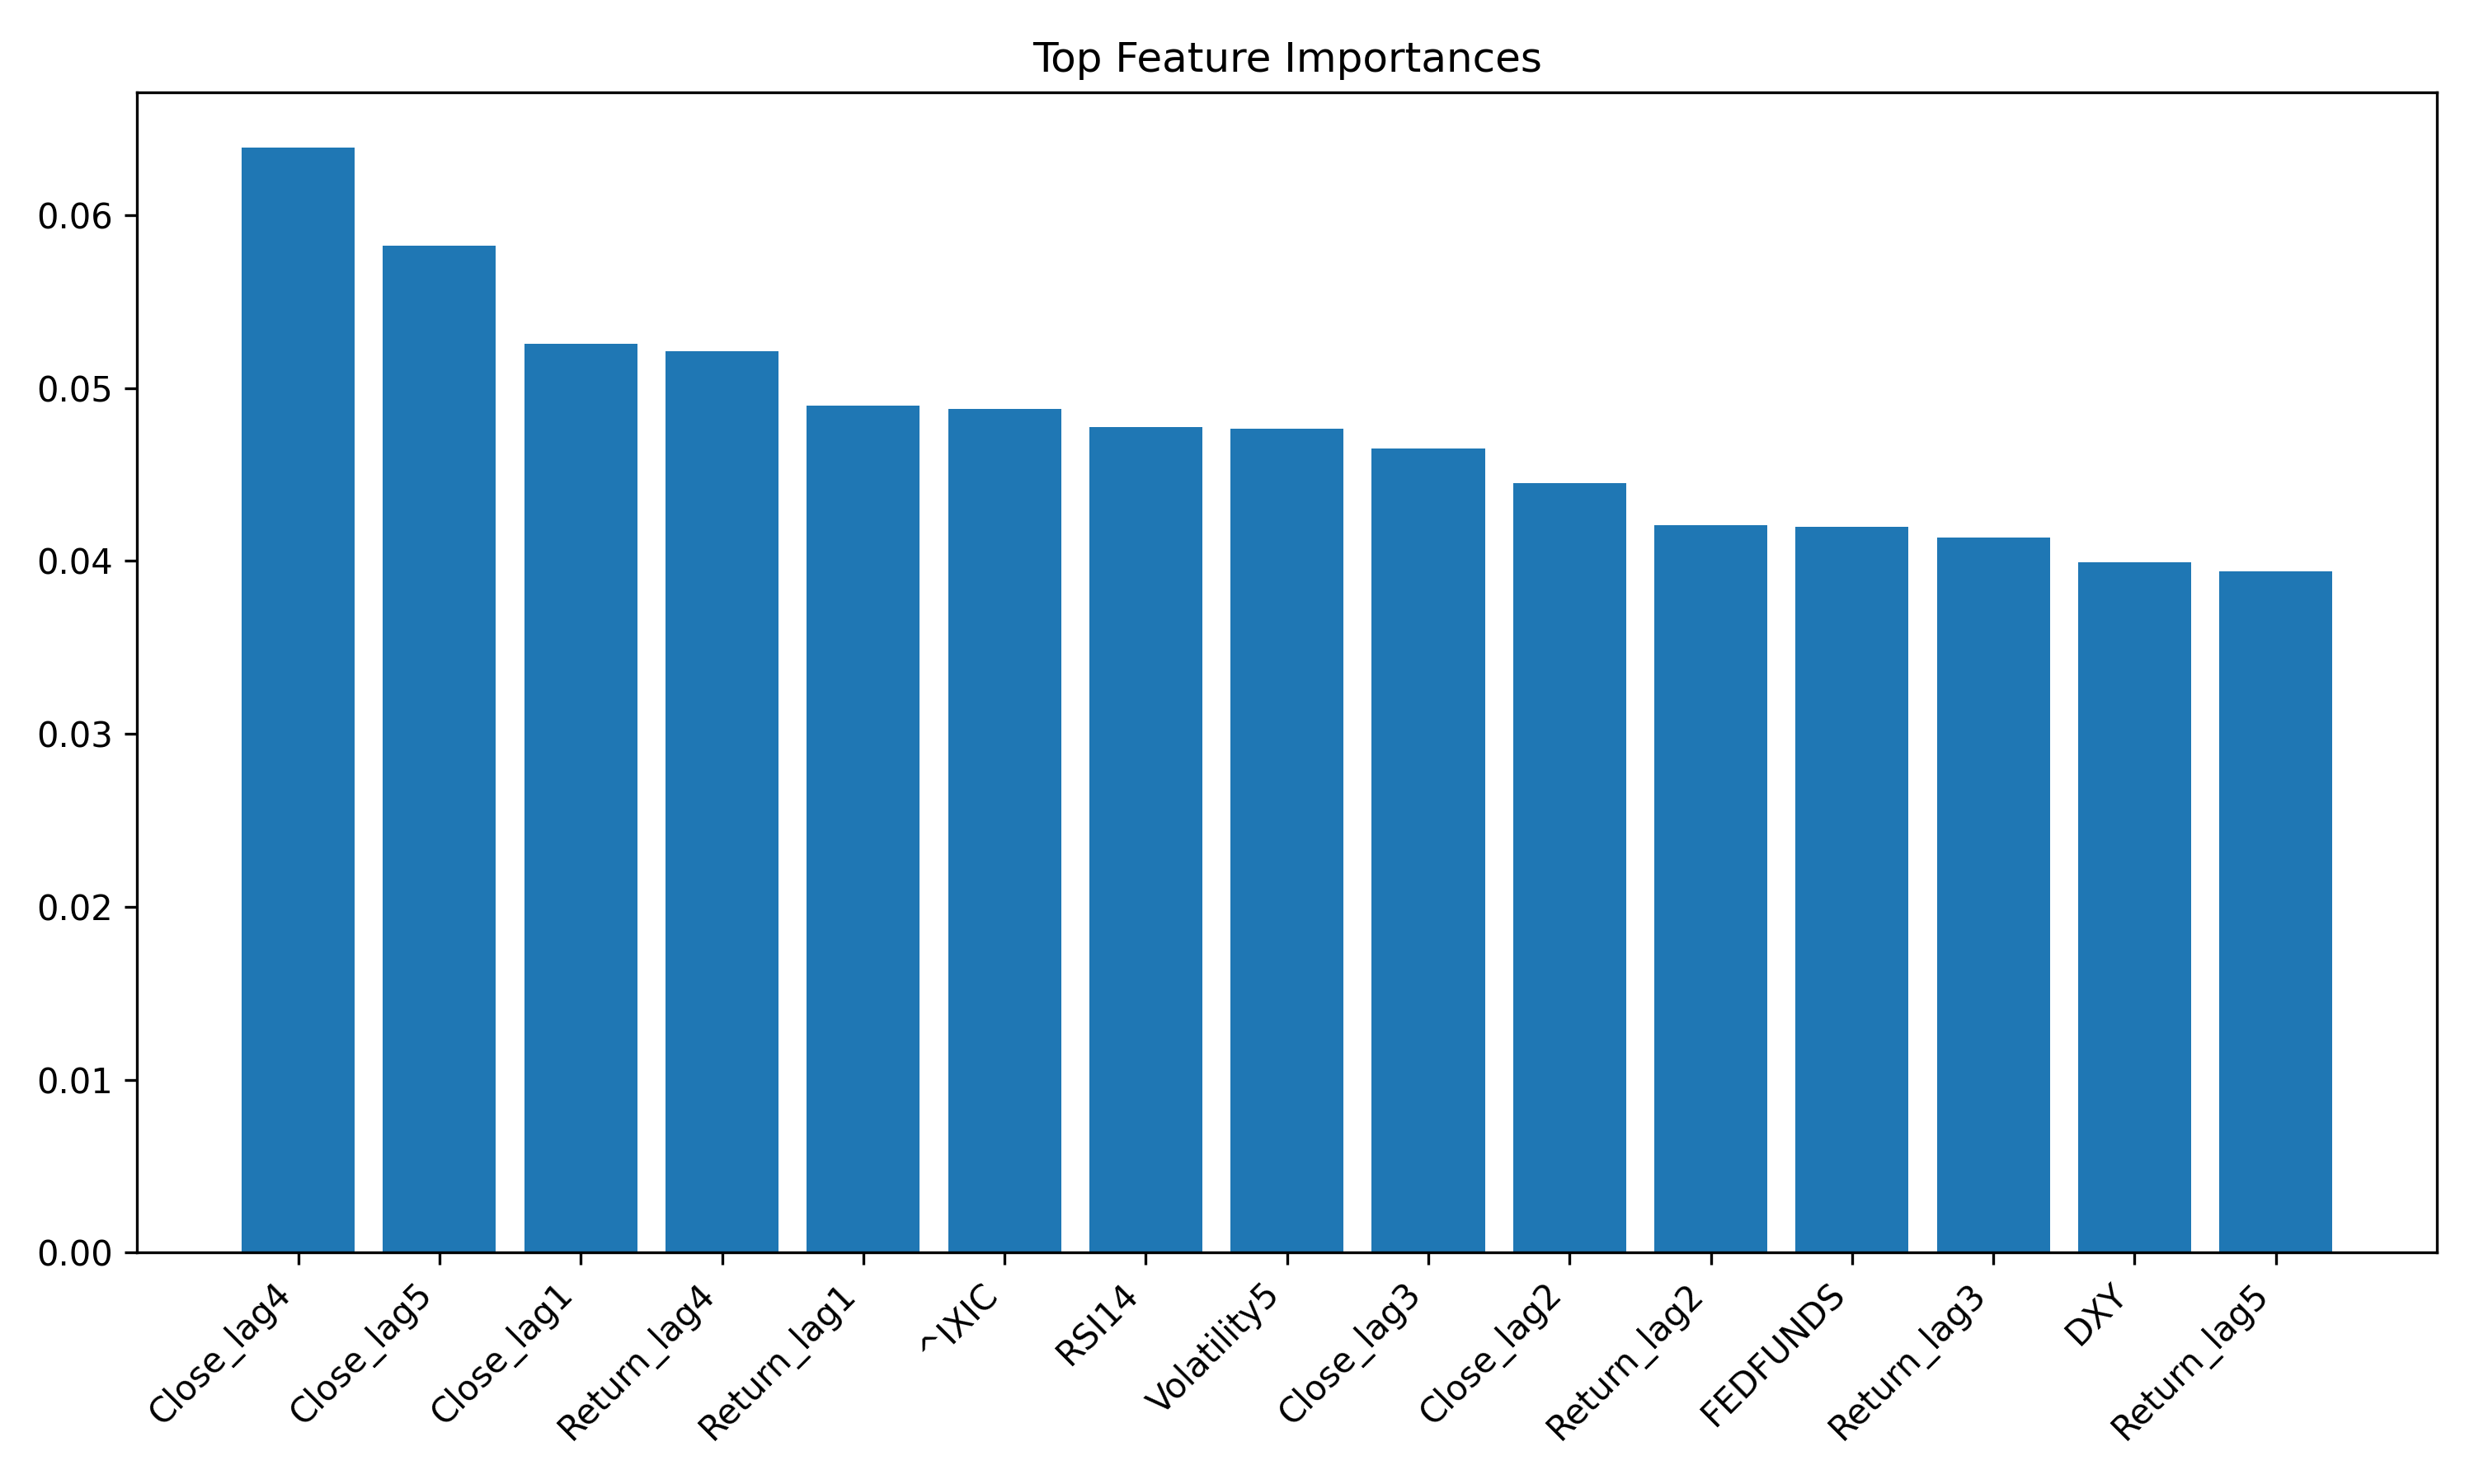

The table this chart was drawn from, first rows:
feature, importance
Close_lag4, 0.06392
Close_lag5, 0.05823
Close_lag1, 0.05257
Return_lag4, 0.05214
Return_lag1, 0.04898
^IXIC, 0.0488
RSI14, 0.04773
Volatility5, 0.04764
Close_lag3, 0.04652
Close_lag2, 0.04448
Return_lag2, 0.04209
FEDFUNDS, 0.04199
Return_lag3, 0.04135
DXY, 0.03991
Return_lag5, 0.03939
CRUDE_OIL, 0.03908
^GSPC, 0.03765
CPI, 0.03692
MA10, 0.03668
Momentum10, 0.03257
